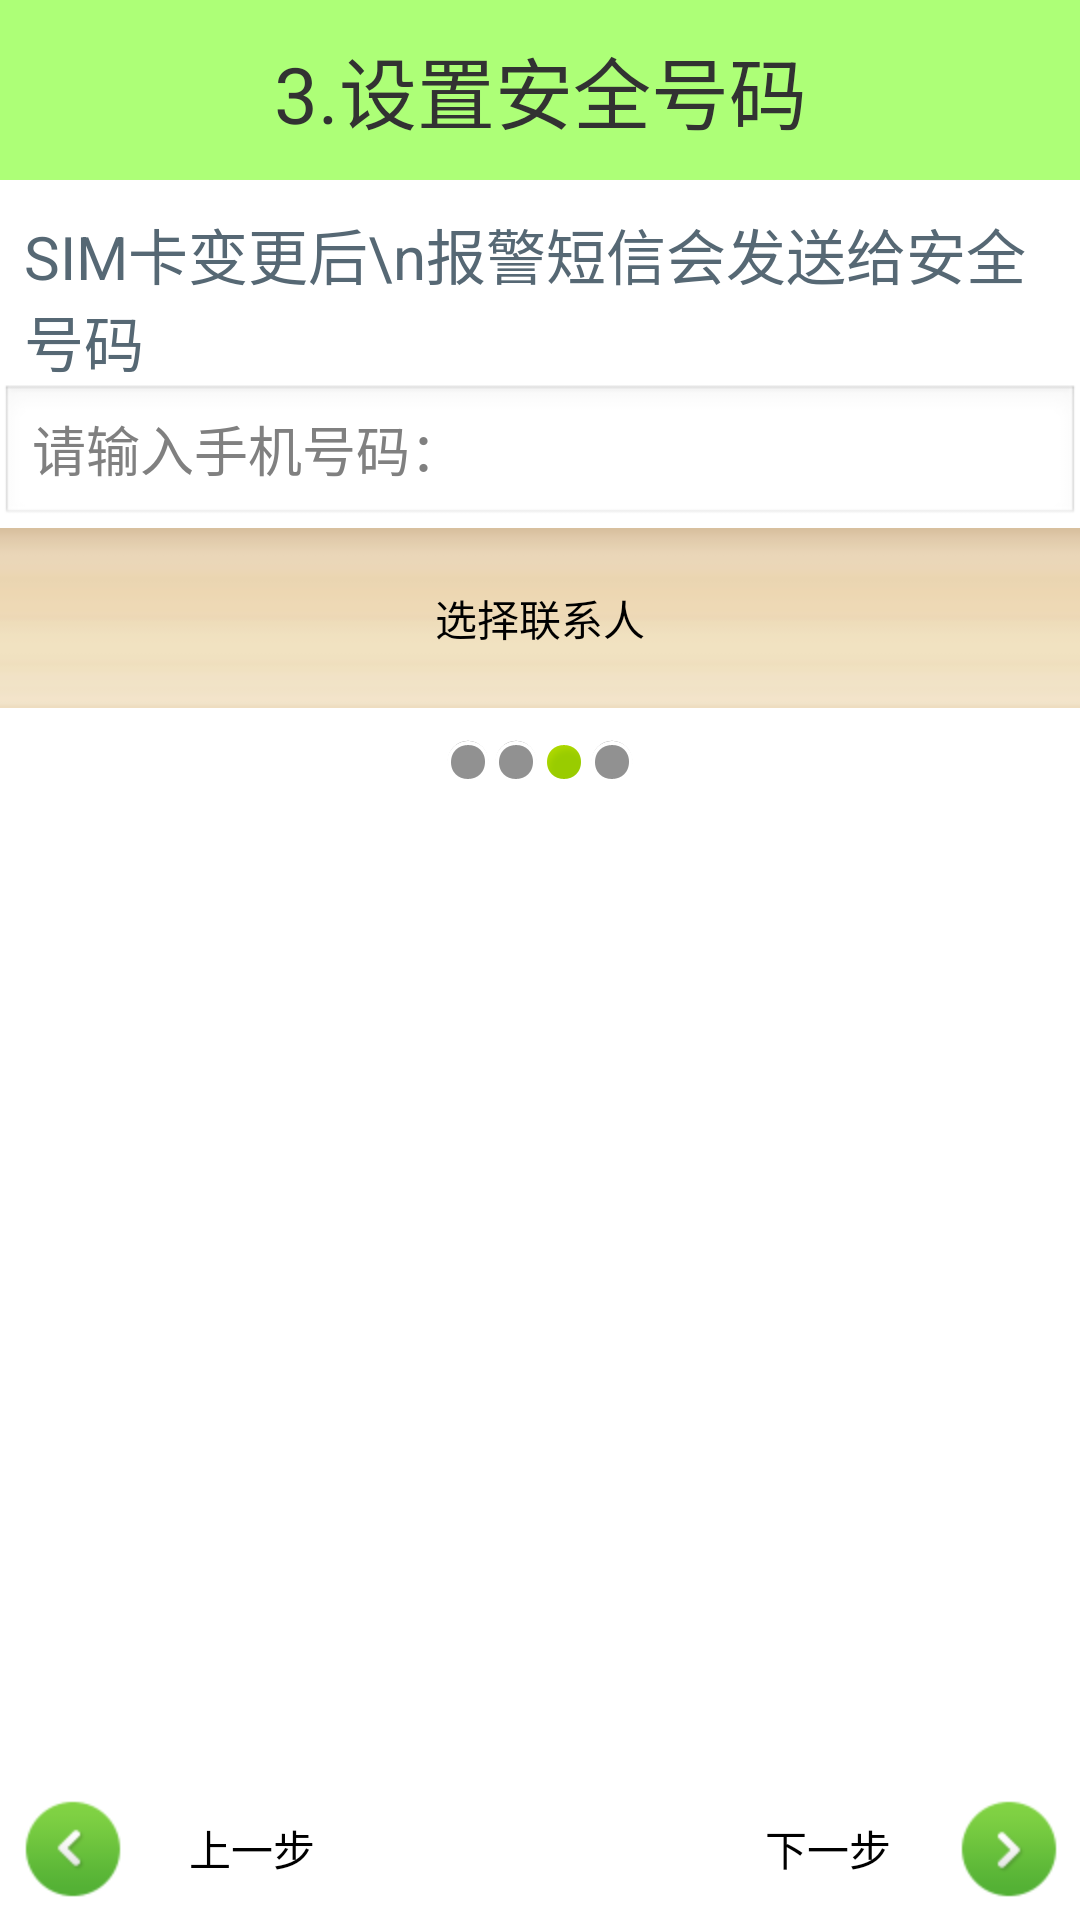

Layout XML and referenced resources for this Android screen:
<!-- AndroidManifest.xml: application theme AppTheme -->
<!-- res/layout/activity_setup3.xml -->
<?xml version="1.0" encoding="utf-8"?>
<LinearLayout xmlns:android="http://schemas.android.com/apk/res/android"
    android:layout_width="match_parent"
    android:layout_height="match_parent"
    android:orientation="vertical" >

    <TextView
        android:id="@+id/textView1"
        android:layout_width="match_parent"
        android:layout_height="60dip"
        android:background="#8866ff00"
        android:gravity="center"
        android:text="3.设置安全号码"
        android:textSize="26sp" />

    <TextView
        android:layout_width="wrap_content"
        android:layout_height="wrap_content"
        android:layout_marginLeft="8dip"
        android:layout_marginTop="10dip"
        android:text="SIM卡变更后\n报警短信会发送给安全号码"
        android:textColor="#566874"
        android:textSize="20sp" />

    <EditText
        android:id="@+id/et_phone"
        android:layout_width="match_parent"
        android:layout_height="wrap_content"
        android:inputType="phone"
        android:hint="请输入手机号码：" />

    <Button
        android:id="@+id/btn_select_contact"
        android:layout_width="match_parent"
        android:layout_height="wrap_content"
       	android:background="@drawable/selector"
        android:text="选择联系人" />

    <LinearLayout
        android:layout_width="wrap_content"
        android:layout_height="wrap_content"
        android:layout_gravity="center"
        android:layout_marginTop="10dip"
        android:orientation="horizontal" >

        <ImageView
            android:layout_width="wrap_content"
            android:layout_height="wrap_content"
            android:src="@android:drawable/presence_invisible" />

        <ImageView
            android:layout_width="wrap_content"
            android:layout_height="wrap_content"
            android:src="@android:drawable/presence_invisible" />

        <ImageView
            android:layout_width="wrap_content"
            android:layout_height="wrap_content"
            android:src="@android:drawable/presence_online" />

        <ImageView
            android:layout_width="wrap_content"
            android:layout_height="wrap_content"
            android:src="@android:drawable/presence_invisible" />
    </LinearLayout>

    <RelativeLayout
        android:layout_width="match_parent"
        android:layout_height="match_parent" >

        <ImageView
            android:layout_width="wrap_content"
            android:layout_height="wrap_content"
            android:layout_centerInParent="true"
            android:src="@drawable/phone" />

        <Button style="@style/content_button_pref" />

        <Button style="@style/content_button_next" />
    </RelativeLayout>

</LinearLayout>
<!-- resources referenced by this layout -->
<resources>
  <!-- drawable selector (drawable) -->
  <?xml version="1.0" encoding="utf-8"?>
  <selector xmlns:android="http://schemas.android.com/apk/res/android" >
      
      <item android:drawable="@drawable/button_selected" android:state_pressed="true"/>
   
      <item android:drawable="@drawable/button_selected" android:state_focused="true"/>
   
      <item android:drawable="@drawable/button_selector"/>
   
      
  
  </selector>
  <style name="content_button_next">
          <item name="android:layout_width">120dip</item>
          <item name="android:layout_height">wrap_content</item>
          <item name="android:onClick">next</item>
          <item name="android:drawableRight">@drawable/arrow_right1</item>
          <item name="android:background">@drawable/button</item>
          <item name="android:layout_alignParentRight">true</item>
          <item name="android:layout_alignParentBottom">true</item>
          <item name="android:text">下一步</item>
      </style>
  <style name="content_button_pref">
          <item name="android:layout_width">120dip</item>
          <item name="android:layout_height">wrap_content</item>
          <item name="android:onClick">pref</item>
          <item name="android:drawableLeft">@drawable/arrow_left1</item>
          <item name="android:background">@drawable/button</item>
          <item name="android:layout_alignParentLeft">true</item>
          <item name="android:layout_alignParentBottom">true</item>
          <item name="android:text">上一步</item>
      </style>
  <style name="AppTheme" parent="AppBaseTheme">
          <item name="android:windowNoTitle">true</item>
          
      </style>
  <!-- drawable button_selected: png bitmap (drawable, 126 bytes) -->
  <!-- drawable button_selector: png bitmap (drawable, 278 bytes) -->
  <!-- drawable arrow_right1: png bitmap (drawable-hdpi, 4551 bytes) -->
  <!-- drawable arrow_left1: png bitmap (drawable-hdpi, 4512 bytes) -->
  <style name="AppBaseTheme" parent="android:Theme.Light">
          
      </style>
</resources>
